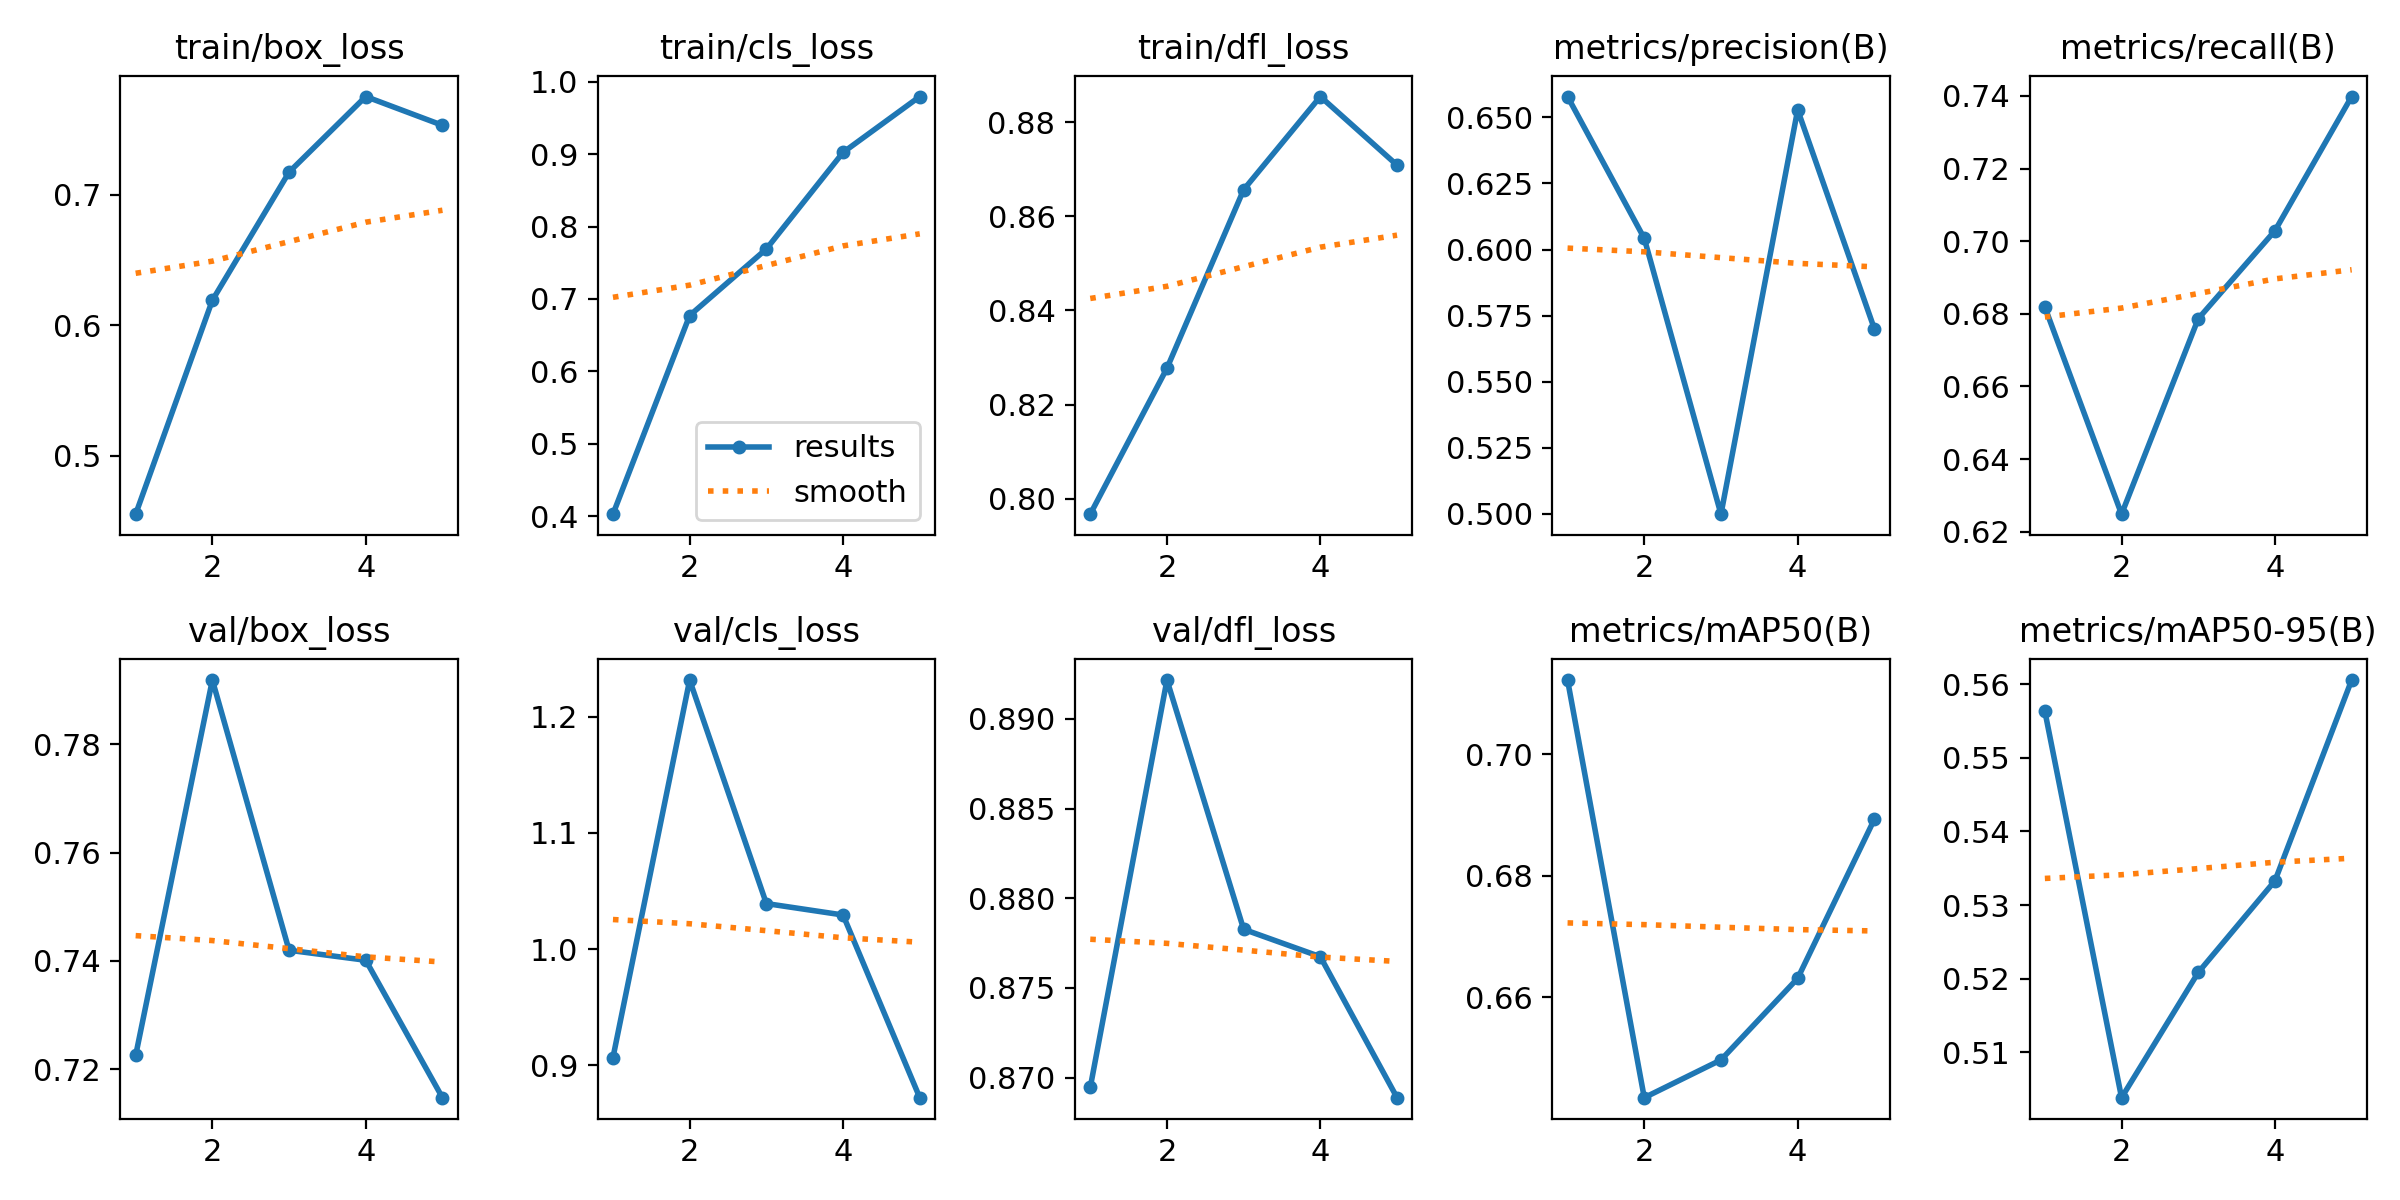

Values plotted in this chart, from the file beside it:
epoch, time, train/box_loss, train/cls_loss, train/dfl_loss, metrics/precision(B), metrics/recall(B), metrics/mAP50(B), metrics/mAP50-95(B), val/box_loss, val/cls_loss, val/dfl_loss, lr/pg0, lr/pg1, lr/pg2
1, 35.13, 0.4552, 0.4027, 0.7967, 0.6579, 0.6819, 0.7122, 0.5564, 0.7226, 0.9065, 0.8694, 0.0005536, 0.0005536, 0.0005536
2, 68.99, 0.6191, 0.6772, 0.8277, 0.6042, 0.6248, 0.6435, 0.5038, 0.7918, 1.232, 0.8922, 0.0008897, 0.0008897, 0.0008897
3, 103, 0.7172, 0.7691, 0.8657, 0.4999, 0.6786, 0.6497, 0.5208, 0.742, 1.039, 0.8783, 0.001006, 0.001006, 0.001006
4, 137.6, 0.7751, 0.9025, 0.8854, 0.6529, 0.7029, 0.6631, 0.5333, 0.7401, 1.029, 0.8767, 0.0006768, 0.0006768, 0.0006768
5, 260.4, 0.7531, 0.9797, 0.8709, 0.57, 0.7398, 0.6893, 0.5606, 0.7148, 0.872, 0.8689, 0.0003467, 0.0003467, 0.0003467
